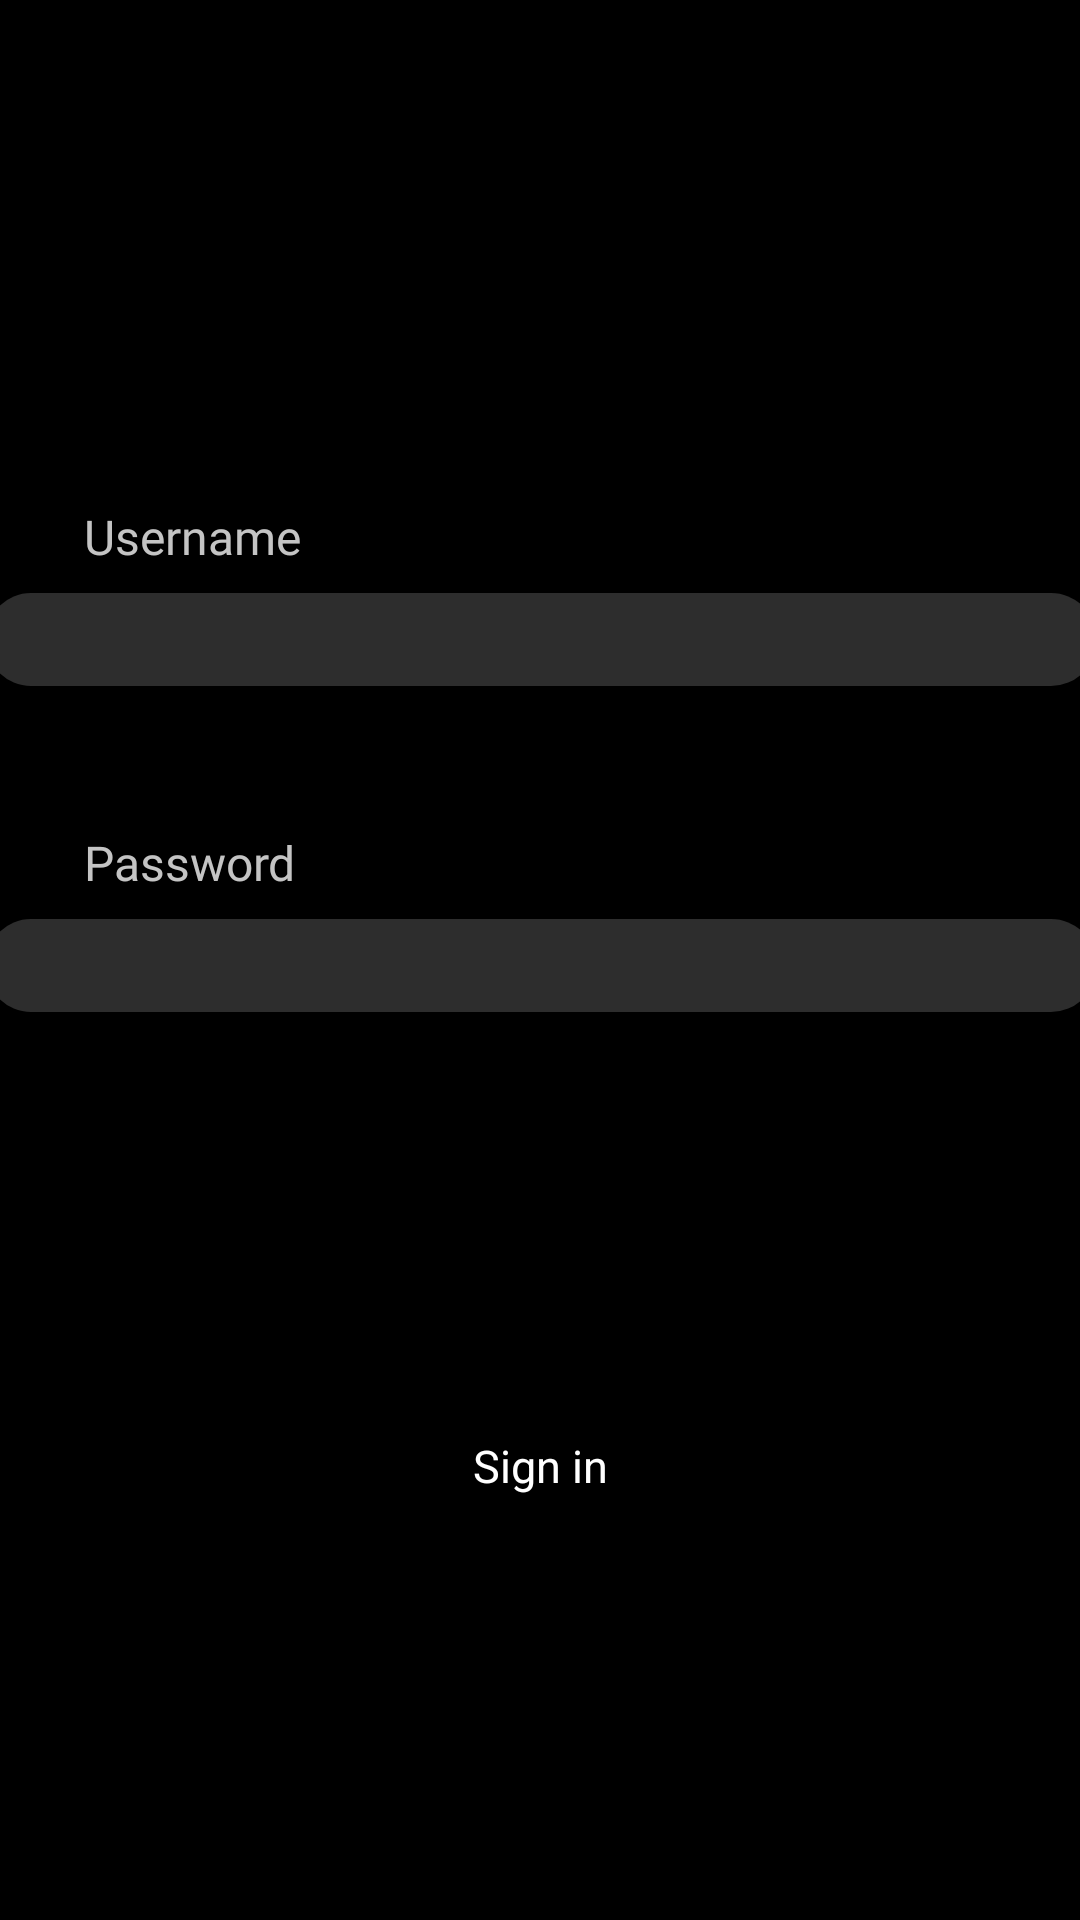

The Android layout XML behind this screen, and the referenced resources:
<!-- AndroidManifest.xml: application theme AppTheme -->
<!-- res/layout/sign_in.xml -->
<?xml version="1.0" encoding="utf-8"?>
<android.support.constraint.ConstraintLayout xmlns:android="http://schemas.android.com/apk/res/android"
    xmlns:app="http://schemas.android.com/apk/res-auto"
    xmlns:tools="http://schemas.android.com/tools"
    style="@style/AppTheme"
    android:layout_width="match_parent"
    android:layout_height="match_parent"
    android:background="@android:color/black">

    <TextView
        android:id="@+id/textView3"
        style="@style/TextView"
        android:layout_width="wrap_content"
        android:layout_height="0dp"
        android:layout_marginStart="8dp"
        android:layout_marginLeft="8dp"
        android:layout_marginTop="8dp"
        android:text="@string/username"
        app:layout_constraintStart_toStartOf="@+id/guideline"
        app:layout_constraintTop_toTopOf="@+id/guideline2" />

    <EditText
        android:id="@+id/signin_username"
        style="@style/EditText"
        android:layout_width="370dp"
        android:layout_height="31dp"
        android:layout_marginTop="8dp"
        android:autofillHints="Username"
        android:background="@drawable/rounded_edittext"
        android:ems="10"
        android:inputType="textEmailAddress"
        app:layout_constraintEnd_toStartOf="@+id/guideline3"
        app:layout_constraintStart_toStartOf="@+id/guideline"
        app:layout_constraintTop_toBottomOf="@+id/textView3" />

    <TextView
        android:id="@+id/textView4"
        style="@style/TextView"
        android:layout_width="wrap_content"
        android:layout_height="wrap_content"
        android:layout_marginStart="8dp"
        android:layout_marginLeft="8dp"
        android:layout_marginTop="48dp"
        android:text="@string/password"
        app:layout_constraintStart_toStartOf="@+id/guideline"
        app:layout_constraintTop_toBottomOf="@+id/signin_username" />

    <EditText
        android:id="@+id/signin_password"
        style="@style/EditText"
        android:layout_width="370dp"
        android:layout_height="31dp"
        android:layout_marginTop="8dp"
        android:autofillHints="Password"
        android:background="@drawable/rounded_edittext"
        android:ems="10"
        android:inputType="textPassword"
        app:layout_constraintEnd_toStartOf="@+id/guideline3"
        app:layout_constraintStart_toStartOf="@+id/guideline"
        app:layout_constraintTop_toBottomOf="@+id/textView4" />

    <android.support.design.button.MaterialButton
        android:id="@+id/signin_button"
        style="@style/MaterialButton"
        android:layout_width="wrap_content"
        android:layout_height="wrap_content"
        android:layout_marginStart="8dp"
        android:layout_marginLeft="8dp"
        android:layout_marginTop="8dp"
        android:layout_marginEnd="8dp"
        android:layout_marginRight="8dp"
        android:layout_marginBottom="8dp"
        android:onClick="signinClicked"
        android:text="Sign in"
        app:layout_constraintBottom_toBottomOf="parent"
        app:layout_constraintEnd_toStartOf="@+id/guideline3"
        app:layout_constraintStart_toStartOf="@+id/guideline"
        app:layout_constraintTop_toBottomOf="@+id/signin_password" />

    <android.support.constraint.Guideline
        android:id="@+id/guideline"
        android:layout_width="wrap_content"
        android:layout_height="wrap_content"
        android:orientation="vertical"
        app:layout_constraintGuide_begin="20dp" />

    <android.support.constraint.Guideline
        android:id="@+id/guideline2"
        android:layout_width="wrap_content"
        android:layout_height="wrap_content"
        android:orientation="horizontal"
        app:layout_constraintGuide_percent="0.25" />

    <android.support.constraint.Guideline
        android:id="@+id/guideline3"
        android:layout_width="wrap_content"
        android:layout_height="wrap_content"
        android:orientation="vertical"
        app:layout_constraintGuide_end="20dp" />
</android.support.constraint.ConstraintLayout>
<!-- resources referenced by this layout -->
<resources>
  <!-- drawable rounded_edittext (drawable) -->
  <?xml version="1.0" encoding="utf-8"?>
  <shape xmlns:android="http://schemas.android.com/apk/res/android"
      android:shape="rectangle" android:padding="10dp">
      <solid android:color="@color/colorDarkGray"/>
      <corners
          android:bottomRightRadius="15dp"
          android:bottomLeftRadius="15dp"
          android:topLeftRadius="15dp"
          android:topRightRadius="15dp"/>
  </shape>
  <string name="password">Password</string>
  <string name="username">Username</string>
  <style name="AppTheme" parent="Theme.MaterialComponents.Light.DarkActionBar">
          
          <item name="android:button">@style/MaterialButton</item>
      </style>
  <style name="EditText" parent="android:style/Widget.TextView">
          <item name="android:textColor">@color/textColor</item>
          <item name="android:textSize">16sp</item>
          <item name="android:textColorHint">#C4C4C4</item>
          <item name="android:drawablePadding">15dp</item>
          <item name="android:lineSpacingExtra">10dp</item>
          <item name="android:padding">5dp</item>
          <item name="android:includeFontPadding">true</item>
          <item name="android:background">@drawable/rounded_edittext</item>
      </style>
  <style name="MaterialButton" parent="android:style/Widget.Button">
          <item name="android:textSize">15sp</item>
          <item name="android:textColor">@android:color/white</item>
          <item name="backgroundTint">@android:color/transparent</item>
          <item name="cornerRadius">4dp</item>
          <item name="rippleColor">@color/colorPrimaryDark</item>
          <item name="strokeColor">@android:color/white</item>
          <item name="strokeWidth">1dp</item>
      </style>
  <style name="TextView" parent="android:style/Widget.TextView">
          <item name="android:textColor">@color/textColor</item>
          <item name="android:textSize">16sp</item>
      </style>
  <color name="colorDarkGray">#2D2D2D</color>
  <color name="textColor">#C4C4C4</color>
  <color name="colorPrimaryDark">#AD0101</color>
</resources>
